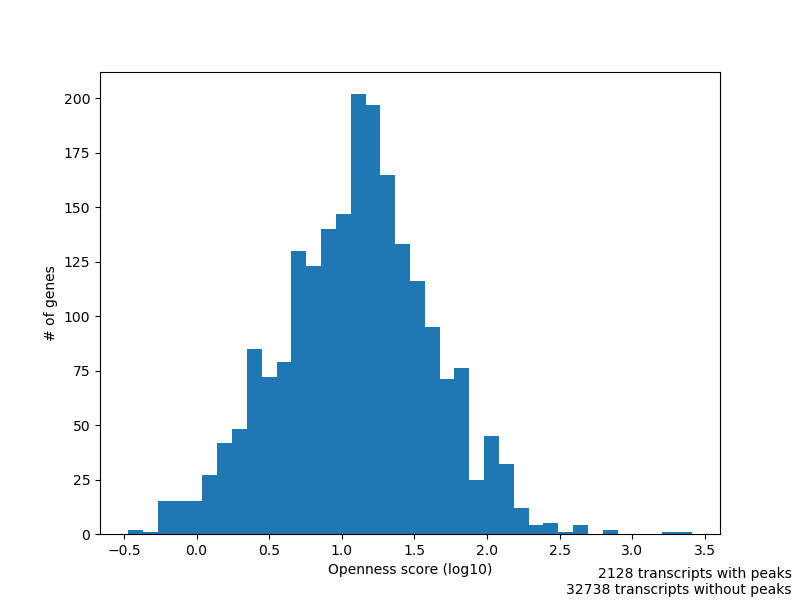

Data behind this chart, as committed beside it:
, chrom, gene_id, openness_score, openness_gene, openness_promoter, avg_pValue, A_g_max, A_g_sum
0, chr3R, FBgn0267431, 0.000000, 0.000000, 0.000000, 0.000000, 0.000000, 0.000000
1, chr3R, FBgn0085804, 0.000000, 0.000000, 0.000000, 0.000000, 0.000000, 0.000000
2, chr3R, FBgn0039987, 0.000000, 0.000000, 0.000000, 0.000000, 0.000000, 0.000000
3, chr3R, FBgn0267798, 0.000000, 0.000000, 0.000000, 0.000000, 0.000000, 0.000000
4, chr3R, FBgn0267797, 0.000000, 0.000000, 0.000000, 0.000000, 0.000000, 0.000000
5, chr3R, FBgn0058182, 0.000000, 0.000000, 0.000000, 0.000000, 0.000000, 0.000000
6, chr3R, FBgn0267430, 0.000000, 0.000000, 0.000000, 0.000000, 0.000000, 0.000000
7, chr3R, FBgn0266747, 0.000000, 0.000000, 0.000000, 0.000000, 0.000000, 0.000000
8, chr3R, FBgn0266747, 0.000000, 0.000000, 0.000000, 0.000000, 0.000000, 0.000000
9, chr3R, FBgn0086917, 0.000000, 0.000000, 0.000000, 0.000000, 0.000000, 0.000000
10, chr3R, FBgn0010247, 0.000000, 0.000000, 0.000000, 0.000000, 0.000000, 0.000000
11, chr3R, FBgn0086378, 0.000000, 0.000000, 0.000000, 0.000000, 0.000000, 0.000000
12, chr3R, FBgn0267816, 0.000000, 0.000000, 0.000000, 0.000000, 0.000000, 0.000000
13, chr3R, FBgn0263977, 0.000000, 0.000000, 0.000000, 0.000000, 0.000000, 0.000000
14, chr3R, FBgn0263977, 0.000000, 0.000000, 0.000000, 0.000000, 0.000000, 0.000000
15, chr3R, FBgn0069923, 0.000000, 0.000000, 0.000000, 0.000000, 0.000000, 0.000000
16, chr3R, FBgn0039955, 0.000000, 0.000000, 0.000000, 0.000000, 0.000000, 0.000000
17, chr3R, FBgn0039955, 0.000000, 0.000000, 0.000000, 0.000000, 0.000000, 0.000000
18, chr3R, FBgn0039955, 0.000000, 0.000000, 0.000000, 0.000000, 0.000000, 0.000000
19, chr3R, FBgn0039955, 0.000000, 0.000000, 0.000000, 0.000000, 0.000000, 0.000000
20, chr3R, FBgn0259821, 0.000000, 0.000000, 0.000000, 0.000000, 0.000000, 0.000000
21, chr3R, FBgn0259821, 0.000000, 0.000000, 0.000000, 0.000000, 0.000000, 0.000000
22, chr3R, FBgn0259821, 0.000000, 0.000000, 0.000000, 0.000000, 0.000000, 0.000000
23, chr3R, FBgn0027341, 0.000000, 0.000000, 0.000000, 0.000000, 0.000000, 0.000000
24, chr3R, FBgn0027341, 0.000000, 0.000000, 0.000000, 0.000000, 0.000000, 0.000000
25, chr3R, FBgn0027341, 0.000000, 0.000000, 0.000000, 0.000000, 0.000000, 0.000000
26, chr3R, FBgn0027341, 0.000000, 0.000000, 0.000000, 0.000000, 0.000000, 0.000000
27, chr3R, FBgn0027341, 0.000000, 0.000000, 0.000000, 0.000000, 0.000000, 0.000000
28, chr3R, FBgn0027341, 0.000000, 0.000000, 0.000000, 0.000000, 0.000000, 0.000000
29, chr3R, FBgn0027341, 0.000000, 0.000000, 0.000000, 0.000000, 0.000000, 0.000000
30, chr3R, FBgn0027341, 0.000000, 0.000000, 0.000000, 0.000000, 0.000000, 0.000000
31, chr3R, FBgn0027341, 0.000000, 0.000000, 0.000000, 0.000000, 0.000000, 0.000000
32, chr3R, FBgn0085812, 0.000000, 0.000000, 0.000000, 0.000000, 0.000000, 0.000000
33, chr3R, FBgn0058198, 0.000000, 0.000000, 0.000000, 0.000000, 0.000000, 0.000000
34, chr3R, FBgn0058198, 0.000000, 0.000000, 0.000000, 0.000000, 0.000000, 0.000000
35, chr3R, FBgn0286937, 0.000000, 0.000000, 0.000000, 0.000000, 0.000000, 0.000000
36, chr3R, FBgn0037213, 0.000000, 0.000000, 0.000000, 0.000000, 0.000000, 0.000000
37, chr3R, FBgn0037213, 0.000000, 0.000000, 0.000000, 0.000000, 0.000000, 0.000000
38, chr3R, FBgn0053294, 0.000000, 0.000000, 0.000000, 0.000000, 0.000000, 0.000000
39, chr3R, FBgn0053294, 0.000000, 0.000000, 0.000000, 0.000000, 0.000000, 0.000000
40, chr3R, FBgn0000500, 0.000000, 0.000000, 0.000000, 0.000000, 0.000000, 0.000000
41, chr3R, FBgn0037215, 0.000000, 0.000000, 0.000000, 0.000000, 0.000000, 0.000000
42, chr3R, FBgn0037215, 0.000000, 0.000000, 0.000000, 0.000000, 0.000000, 0.000000
43, chr3R, FBgn0037215, 0.000000, 0.000000, 0.000000, 0.000000, 0.000000, 0.000000
44, chr3R, FBgn0037215, 0.000000, 0.000000, 0.000000, 0.000000, 0.000000, 0.000000
45, chr3R, FBgn0037215, 0.000000, 0.000000, 0.000000, 0.000000, 0.000000, 0.000000
46, chr3R, FBgn0037217, 0.000000, 0.000000, 0.000000, 0.000000, 0.000000, 0.000000
47, chr3R, FBgn0037217, 0.000000, 0.000000, 0.000000, 0.000000, 0.000000, 0.000000
48, chr3R, FBgn0037218, 0.000000, 0.000000, 0.000000, 0.000000, 0.000000, 0.000000
49, chr3R, FBgn0037218, 0.000000, 0.000000, 0.000000, 0.000000, 0.000000, 0.000000
50, chr3R, FBgn0037218, 0.000000, 0.000000, 0.000000, 0.000000, 0.000000, 0.000000
51, chr3R, FBgn0037218, 0.000000, 0.000000, 0.000000, 0.000000, 0.000000, 0.000000
52, chr3R, FBgn0051516, 0.000000, 0.000000, 0.000000, 0.000000, 0.000000, 0.000000
53, chr3R, FBgn0261436, 0.000000, 0.000000, 0.000000, 0.000000, 0.000000, 0.000000
54, chr3R, FBgn0037220, 57.2, 75.5, 0.000000, 4.529, 0.02226, 0.000981
55, chr3R, FBgn0015331, 36.71, 0.000000, 183.1, 4.346, 0.01428, 0.000630
56, chr3R, FBgn0010225, 0.000000, 0.000000, 0.000000, 0.000000, 0.000000, 0.000000
57, chr3R, FBgn0010225, 0.000000, 0.000000, 0.000000, 0.000000, 0.000000, 0.000000
58, chr3R, FBgn0010225, 0.000000, 0.000000, 0.000000, 0.000000, 0.000000, 0.000000
59, chr3R, FBgn0010225, 0.000000, 0.000000, 0.000000, 0.000000, 0.000000, 0.000000
... 34,860 more rows
